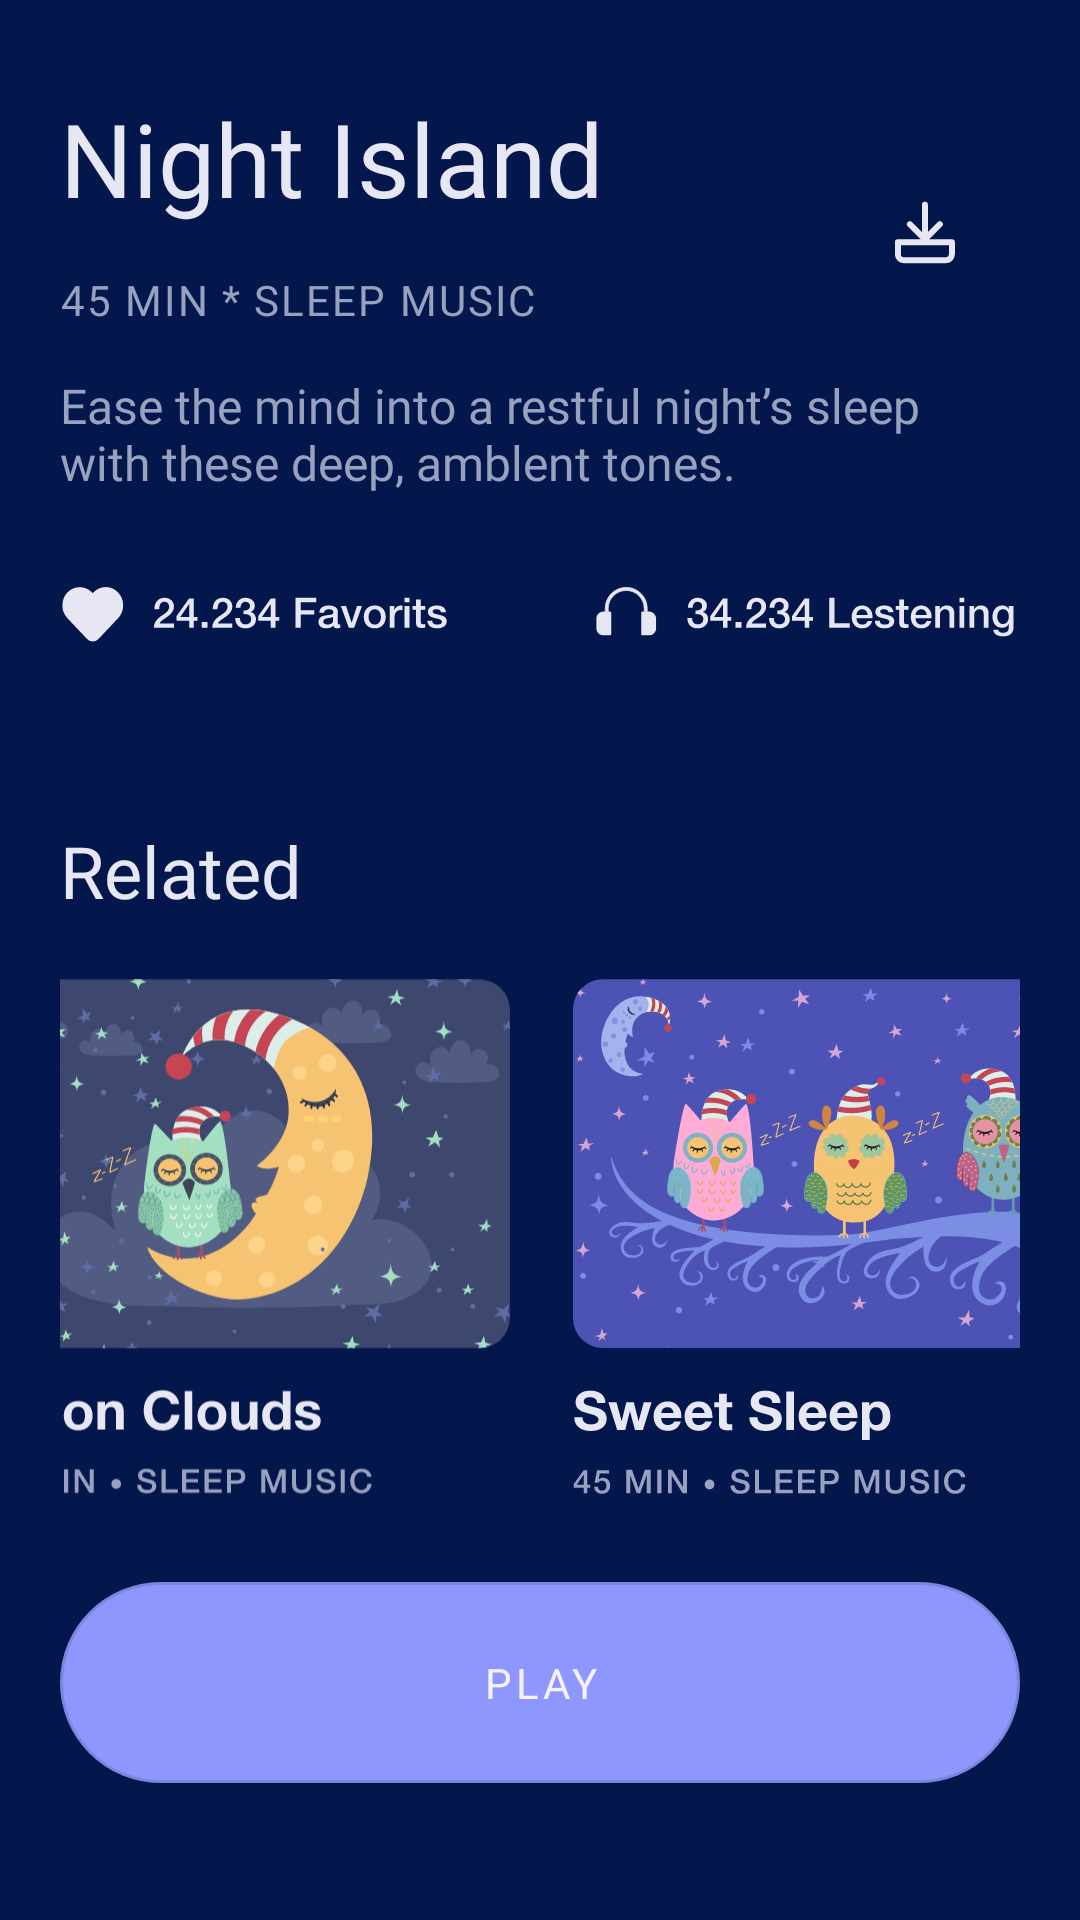

Android layout source for this screen:
<!-- AndroidManifest.xml: application theme Theme.SilentMoon -->
<!-- res/layout/activity_play_option.xml -->
<?xml version="1.0" encoding="utf-8"?>
<ScrollView xmlns:android="http://schemas.android.com/apk/res/android"
    xmlns:app="http://schemas.android.com/apk/res-auto"
    xmlns:tools="http://schemas.android.com/tools"
    android:layout_width="match_parent"
    android:layout_height="match_parent"
    android:background="@color/sleep_back">

    <androidx.constraintlayout.widget.ConstraintLayout
        android:layout_width="match_parent"
        android:layout_height="wrap_content"
        tools:context=".signing.PlayOptionActivity">

        <ImageView
            android:id="@+id/img_sleep_back_2"
            android:layout_width="wrap_content"
            android:layout_height="wrap_content"
            android:scaleType="fitStart"

            android:src="@drawable/img_sleep_back_2"
            app:layout_constraintEnd_toEndOf="parent"
            app:layout_constraintStart_toStartOf="parent"
            app:layout_constraintTop_toTopOf="parent" />

        <ImageView
            android:id="@+id/img_back_button_2"
            android:layout_width="wrap_content"
            android:layout_height="wrap_content"

            android:layout_marginStart="20dp"
            android:layout_marginTop="50dp"
            android:onClick="onClickGoBack"
            android:src="@drawable/img_back_button"
            app:layout_constraintStart_toStartOf="parent"
            app:layout_constraintTop_toTopOf="parent" />

        <ImageView
            android:id="@+id/ic_button_download_2"
            android:layout_width="wrap_content"
            android:layout_height="wrap_content"
            android:layout_marginTop="50dp"
            android:layout_marginEnd="20dp"
            android:src="@drawable/ic_button_download_2"

            app:layout_constraintEnd_toEndOf="parent"
            app:layout_constraintTop_toTopOf="parent" />

        <ImageView
            android:id="@+id/ic_button_heart_2"
            android:layout_width="wrap_content"
            android:layout_height="wrap_content"
            android:layout_marginTop="50dp"
            android:layout_marginEnd="15dp"
            android:src="@drawable/ic_button_heart_2"

            app:layout_constraintEnd_toStartOf="@+id/ic_button_download_2"
            app:layout_constraintTop_toTopOf="parent" />

        <TextView
            android:id="@+id/sleep_style_2"
            style="@style/sleep_style_island"
            android:layout_marginStart="20dp"
            android:layout_marginTop="30dp"
            android:text="@string/night_island"

            app:layout_constraintEnd_toEndOf="parent"
            app:layout_constraintStart_toStartOf="parent"
            app:layout_constraintTop_toBottomOf="@id/img_sleep_back_2" />


        <TextView
            android:id="@+id/min_45"
            style="@style/helvetica_med_14"
            android:layout_marginStart="20dp"
            android:layout_marginTop="15dp"
            android:text="@string/min_45"

            app:layout_constraintEnd_toEndOf="parent"
            app:layout_constraintStart_toStartOf="parent"
            app:layout_constraintTop_toBottomOf="@id/sleep_style_2" />

        <TextView
            android:id="@+id/else_the_mind"
            style="@style/helvetica_light_16"
            android:layout_marginStart="20dp"
            android:layout_marginTop="15dp"
            android:layout_marginEnd="40dp"
            android:text="@string/else_the_mind"

            app:layout_constraintEnd_toEndOf="parent"
            app:layout_constraintStart_toStartOf="parent"
            app:layout_constraintTop_toBottomOf="@id/min_45" />

        <ImageView
            android:id="@+id/heart_music"
            android:layout_width="wrap_content"
            android:layout_height="wrap_content"
            android:layout_marginStart="20dp"
            android:layout_marginTop="30dp"
            android:src="@drawable/img_heart_music"

            app:layout_constraintStart_toStartOf="parent"
            app:layout_constraintTop_toBottomOf="@id/else_the_mind" />

        <TextView
            android:id="@+id/related"
            style="@style/helvetic_med_24"
            android:layout_marginStart="20dp"
            android:layout_marginTop="60dp"
            android:text="@string/related"

            app:layout_constraintEnd_toEndOf="parent"
            app:layout_constraintStart_toStartOf="parent"
            app:layout_constraintTop_toBottomOf="@id/heart_music" />

        <androidx.constraintlayout.widget.ConstraintLayout
            android:id="@+id/my_pic"
            android:layout_width="match_parent"
            android:layout_height="wrap_content"
            app:layout_constraintEnd_toEndOf="parent"
            app:layout_constraintStart_toStartOf="parent"
            app:layout_constraintTop_toBottomOf="@+id/related"
            android:layout_marginStart="20dp"
            android:layout_marginTop="20dp"
            android:layout_marginEnd="20dp">

            <ImageView
                android:id="@+id/ic_sleep_01"
                android:layout_width="wrap_content"
                android:layout_height="wrap_content"
                android:layout_marginEnd="20dp"
                android:src="@drawable/ic_sleep_01"

                app:layout_constraintEnd_toStartOf="@+id/ic_sleep_02"
                app:layout_constraintHorizontal_bias="0.5"
                app:layout_constraintStart_toStartOf="parent"
                app:layout_constraintTop_toTopOf="parent"/>

            <ImageView
                android:id="@+id/ic_sleep_02"
                android:layout_width="wrap_content"
                android:layout_height="wrap_content"
                android:src="@drawable/ic_sleep_02"

                app:layout_constraintEnd_toEndOf="parent"
                app:layout_constraintHorizontal_bias="0.5"
                app:layout_constraintStart_toEndOf="@+id/ic_sleep_01"
                app:layout_constraintTop_toTopOf="parent"/>
        </androidx.constraintlayout.widget.ConstraintLayout>


        <com.google.android.material.button.MaterialButton
            android:id="@+id/PLAY"
            style="@style/Button"
            android:layout_marginHorizontal="20dp"
            android:layout_marginTop="20dp"
            android:layout_marginBottom="20dp"
            android:onClick="onClickGoPlay"

            android:text="@string/play"
            app:layout_constraintBottom_toBottomOf="parent"
            app:layout_constraintEnd_toEndOf="parent"
            app:layout_constraintStart_toStartOf="parent"
            app:layout_constraintTop_toBottomOf="@+id/my_pic" />
    </androidx.constraintlayout.widget.ConstraintLayout>
</ScrollView>
<!-- resources referenced by this layout -->
<resources>
  <color name="sleep_back">#03174C</color>
  <string name="else_the_mind">Ease the mind into a restful night’s sleep with these deep, amblent tones.</string>
  <string name="min_45">45 MIN * SLEEP MUSIC</string>
  <string name="night_island">Night Island</string>
  <string name="play">PLAY</string>
  <string name="related">Related</string>
  <style name="Button" parent="Widget.MaterialComponents.Button.OutlinedButton">
          <item name="android:paddingTop">24dp</item>
          <item name="android:paddingBottom">24dp</item>
          <item name="cornerRadius">38dp</item>
          <item name="backgroundTint">@color/my_purple</item>
          <item name="android:textColor">@color/button_color_text</item>
          <item name="android:textSize">14sp</item>
          <item name="android:fontFamily">@font/helvetica_neue_cyr_medium</item>
          <item name="android:layout_width">0dp</item>
          <item name="android:layout_height">wrap_content</item>
      </style>
  <style name="helvetic_med_24">
          <item name="android:layout_width">0dp</item>
          <item name="android:layout_height">wrap_content</item>
          <item name="android:fontFamily">@font/helvetica_neue_cyr_medium</item>
          <item name="android:textSize">24sp</item>
          <item name="android:textColor">@color/sleep_text_header</item>
      </style>
  <style name="helvetica_light_16">
          <item name="android:layout_width">0dp</item>
          <item name="android:layout_height">wrap_content</item>
          <item name="android:textColor">@color/sleep_color_45</item>
          <item name="android:textSize">16sp</item>
          <item name="android:fontFamily">@font/helvetica_neue_cyr_light</item>
      </style>
  <style name="helvetica_med_14">
          <item name="android:layout_width">0dp</item>
          <item name="android:layout_height">wrap_content</item>
          <item name="android:textColor">@color/sleep_color_45</item>
          <item name="android:textSize">14sp</item>
          <item name="android:fontFamily">@font/helvetica_neue_cyr_medium</item>
          <item name="android:letterSpacing">0.05</item>
      </style>
  <style name="sleep_style_island" parent="sleep_style">
          <item name="android:textSize">34sp</item>
          <item name="android:layout_width">0dp</item>
          <item name="android:gravity">start</item>
      </style>
  <style name="Theme.SilentMoon" parent="Theme.MaterialComponents.DayNight.NoActionBar">
          
          <item name="colorPrimary">@color/purple_500</item>
          <item name="colorPrimaryVariant">@color/purple_700</item>
          <item name="colorOnPrimary">@color/white</item>
          
          <item name="colorSecondary">@color/teal_200</item>
          <item name="colorSecondaryVariant">@color/teal_700</item>
          <item name="colorOnSecondary">@color/black</item>
          
  
          
  
          <item name="android:statusBarColor">@color/white</item>
          <item name="android:windowLightStatusBar">true</item>
      </style>
  <color name="my_purple">#8E97FD</color>
  <color name="button_color_text">#F6F1FB</color>
  <color name="sleep_text_header">#E6E7F2</color>
  <color name="sleep_color_45">#98A1BD</color>
  <style name="sleep_style">
          <item name="android:layout_width">wrap_content</item>
          <item name="android:layout_height">wrap_content</item>
          <item name="android:textColor">@color/sleep_text_header</item>
          <item name="android:fontFamily">@font/helvetica_neue_bold</item>
      </style>
  <color name="purple_500">#FF6200EE</color>
  <color name="purple_700">#FF3700B3</color>
  <color name="white">#FFFFFFFF</color>
  <color name="teal_200">#FF03DAC5</color>
  <color name="teal_700">#FF018786</color>
  <color name="black">#FF000000</color>
</resources>
